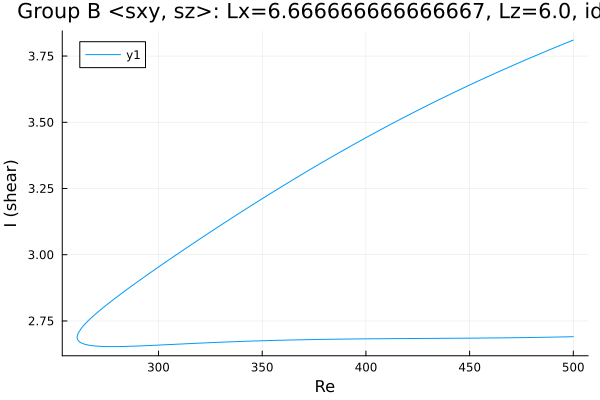

The file beside this chart, header and first rows:
Re, shear
500.0, 2.691
499.3, 2.69
497.9, 2.69
496.5, 2.69
495.1, 2.69
493.7, 2.689
492.3, 2.689
490.8, 2.689
489.4, 2.689
488, 2.689
486.6, 2.688
485.2, 2.688
483.8, 2.688
482.4, 2.688
481, 2.688
479.5, 2.688
478.1, 2.687
476.7, 2.687
475.3, 2.687
473.9, 2.687
472.5, 2.687
471.1, 2.687
469.6, 2.686
468.2, 2.686
466.8, 2.686
465.4, 2.686
464, 2.686
462.6, 2.686
461.2, 2.686
459.7, 2.686
458.3, 2.686
456.9, 2.686
455.5, 2.685
454.1, 2.685
452.7, 2.685
451.3, 2.685
449.8, 2.685
448.4, 2.685
447, 2.685
445.8, 2.685
444.4, 2.685
442.9, 2.685
441.5, 2.685
440.1, 2.685
438.7, 2.684
437.3, 2.684
435.9, 2.684
434.5, 2.684
433, 2.684
431.6, 2.684
430.2, 2.684
428.8, 2.684
427.4, 2.684
426, 2.684
424.6, 2.684
423.1, 2.684
421.7, 2.684
420.3, 2.684
418.9, 2.684
417.5, 2.683
... 350 more rows
